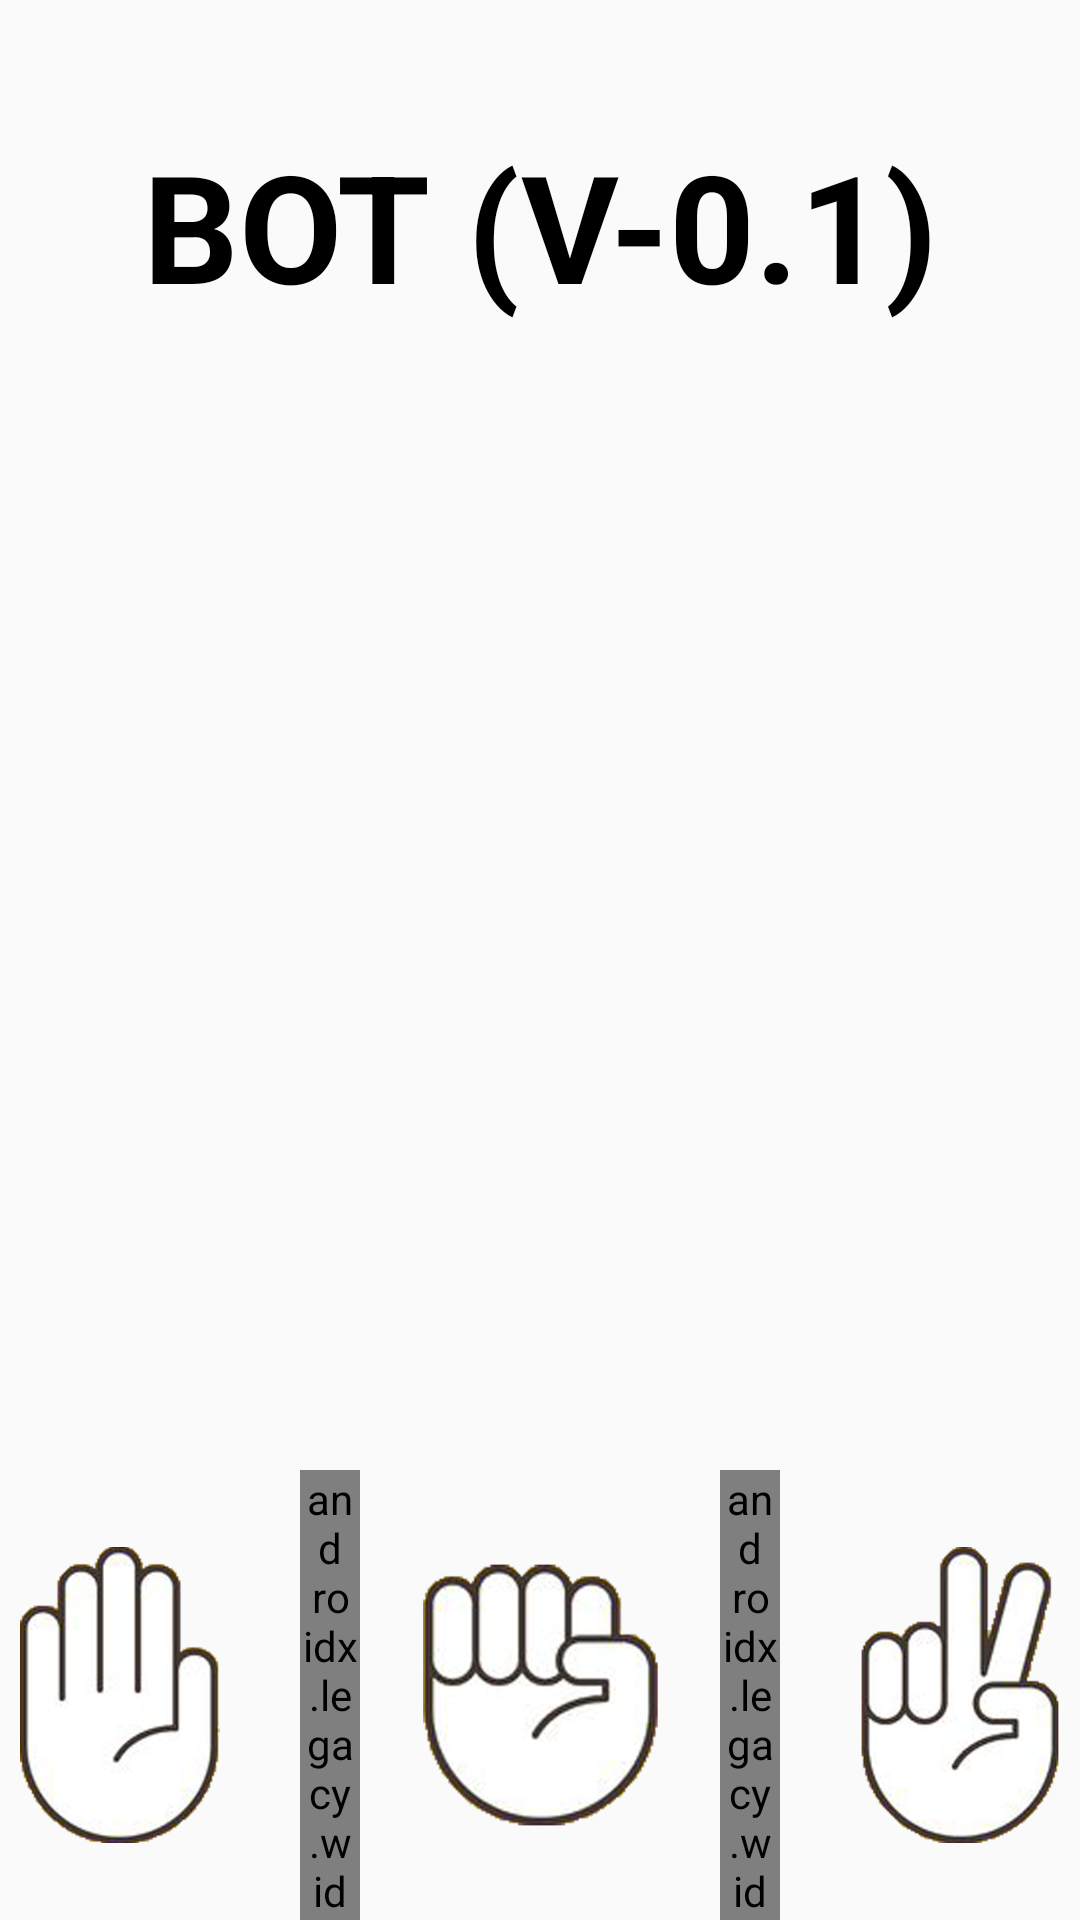

Produce the Android XML layout that renders to this screen, including the resource entries it uses.
<!-- AndroidManifest.xml: application theme Theme.AppCompat.Light.NoActionBar -->
<!-- res/layout/activity_piedra_papel_tijera.xml -->
<?xml version="1.0" encoding="utf-8"?>
<androidx.constraintlayout.widget.ConstraintLayout xmlns:android="http://schemas.android.com/apk/res/android"
    xmlns:app="http://schemas.android.com/apk/res-auto"
    xmlns:tools="http://schemas.android.com/tools"
    android:layout_width="match_parent"
    android:layout_height="match_parent"
    tools:context=".view.PiedraPapelTijera">

    <LinearLayout
        android:id="@+id/linearLayoutPPT"
        android:layout_width="match_parent"
        android:layout_height="150dp"
        android:orientation="horizontal"
        android:gravity="center"
        app:layout_constraintBottom_toBottomOf="parent"
        app:layout_constraintEnd_toEndOf="parent"
        app:layout_constraintStart_toStartOf="parent" >


        <ImageButton
            android:id="@+id/btnPapel"
            android:layout_width="120dp"
            android:layout_height="120sp"
            android:src="@drawable/papel"
            android:layout_gravity="center"
            android:scaleType="fitCenter"
            android:adjustViewBounds="true"
            android:onClick="lanzarPapel"
            android:background="@android:color/transparent"
            />

        <androidx.legacy.widget.Space
            android:layout_width="20dp"
            android:layout_height="match_parent"/>

        <ImageButton
            android:id="@+id/btnPiedra"
            android:layout_width="120dp"
            android:layout_height="120sp"
            android:src="@drawable/piedra"
            android:layout_gravity="center"
            android:scaleType="fitCenter"
            android:adjustViewBounds="true"
            android:onClick="lanzarPiedra"
            android:background="@android:color/transparent"
            />

        <androidx.legacy.widget.Space
            android:layout_width="20dp"
            android:layout_height="match_parent"/>

        <ImageButton
            android:id="@+id/btnTijera"
            android:layout_width="120dp"
            android:layout_height="120sp"
            android:src="@drawable/tijeras"
            android:layout_gravity="center"
            android:scaleType="fitCenter"
            android:adjustViewBounds="true"
            android:onClick="lanzarTijera"
            android:background="@android:color/transparent"
            />

    </LinearLayout>

    <ImageView
        android:id="@+id/seleccionado"
        android:layout_width="156dp"
        android:layout_height="164dp"
        android:layout_marginStart="127dp"
        android:layout_marginTop="37dp"
        android:layout_marginEnd="128dp"
        android:layout_marginBottom="37dp"
        app:layout_constraintBottom_toTopOf="@+id/linearLayoutPPT"
        app:layout_constraintEnd_toEndOf="parent"
        app:layout_constraintHorizontal_bias="0.0"
        app:layout_constraintStart_toStartOf="parent"
        app:layout_constraintTop_toBottomOf="@+id/cartaBot" />

    <ImageView
        android:id="@+id/cartaBot"
        android:layout_width="156dp"
        android:layout_height="164dp"
        android:layout_marginStart="127dp"
        android:layout_marginTop="29dp"
        android:layout_marginEnd="128dp"
        android:rotation="180"
        app:layout_constraintEnd_toEndOf="parent"
        app:layout_constraintStart_toStartOf="parent"
        app:layout_constraintTop_toBottomOf="@+id/nombreBot" />

    <TextView
        android:id="@+id/nombreBot"
        android:layout_width="match_parent"
        android:layout_height="150dp"
        android:gravity="center"
        android:text="BOT (V-0.1)"
        android:textAlignment="center"
        android:textColor="@android:color/black"
        android:textSize="50sp"
        android:textStyle="bold"
        app:layout_constraintEnd_toEndOf="parent"
        app:layout_constraintStart_toStartOf="parent"
        app:layout_constraintTop_toTopOf="parent" />


</androidx.constraintlayout.widget.ConstraintLayout>
<!-- resources referenced by this layout -->
<resources>
  <!-- drawable papel: png bitmap (drawable, 56525 bytes) -->
  <!-- drawable piedra: png bitmap (drawable, 80142 bytes) -->
  <!-- drawable tijeras: png bitmap (drawable, 78503 bytes) -->
</resources>
